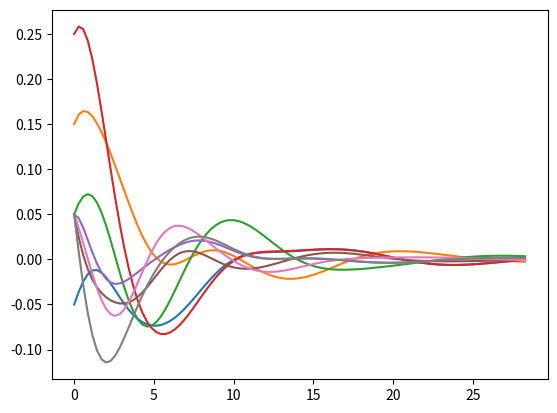

Write Python code to recreate this figure.
from scipy.linalg import expm, sinm, cosm, sqrtm
import numpy as np
from numpy import linalg as la
import scipy as sc
import sympy as sp
import networkx as nx
import matplotlib.pyplot as plt

# parametros
r = 2.
l = 2.
c = 1.
w0 = 1/(l*c)**0.5 # natural frequency
T = 20/w0 

# tranformacao
A = np.array([
    [1.,1.,0.,0.],
    [0.,1.,1.,0.],
    [0.,0.,1.,1.],
    [0.,1.,0.,1.]
])
# trans. inversa
IA = la.inv(A)

I = np.identity(4)
O = 0*I

IA_B = np.block([
    [IA, O],
    [O, IA],
])

# operador
Q = np.block([
    [O,                 I],
    [-w0**2*I, -r*w0**2*IA]
])
print(Q)


#X0 = np.array([-0.1,-0.2,0.2,0.1,0.1,0.1,0.1,0.1]).T
X0 = np.array([0.1,0.2,0.3,0.4,0.1,0.1,0.1,0.1]).T
t = np.linspace(0,T,100)
# https://pt.wikipedia.org/wiki/Sistema_de_equa%C3%A7%C3%B5es_diferenciais#M%C3%A9todo_matricial
X = lambda t: np.dot(IA_B,np.dot(expm(Q*t),X0))
x = list(map(X, t))
plt.plot(t,x)
plt.show()
